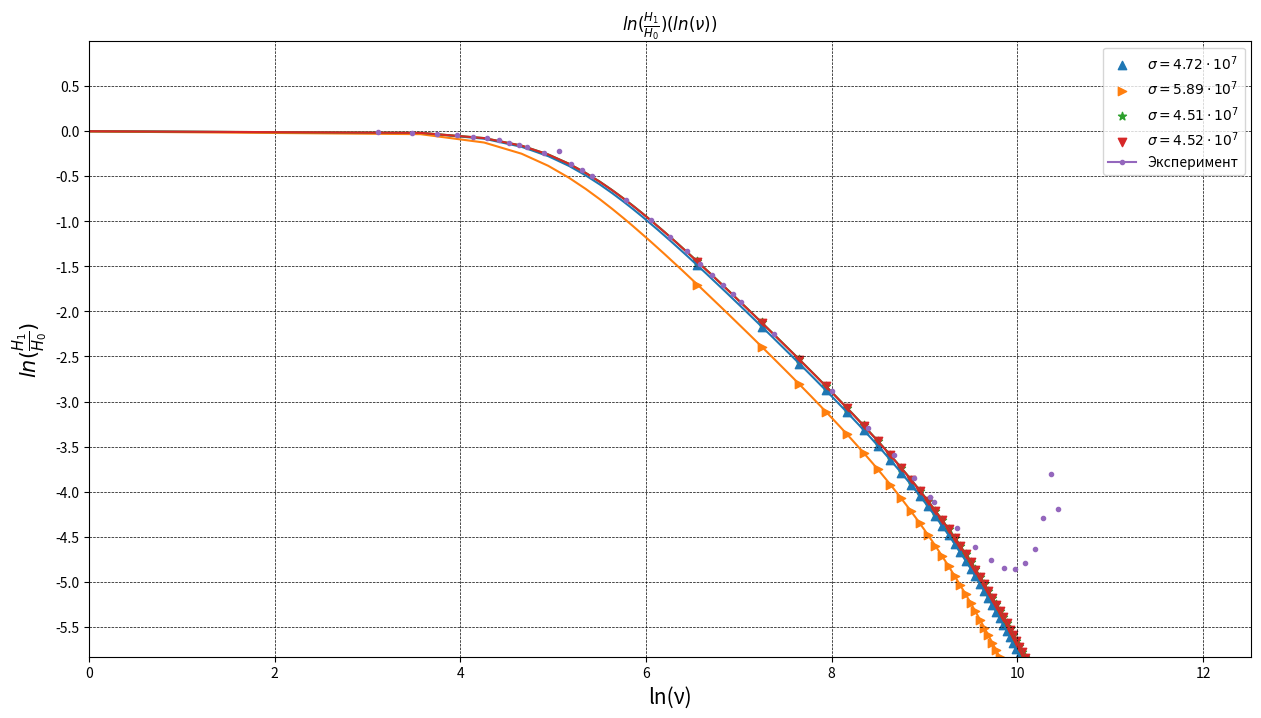

This chart was generated by the following Python code:
import scipy.interpolate as inter
import numpy as np
import pylab as plt
from matplotlib.patches import FancyArrowPatch
import math
import pandas as pd
import itertools

def interp_linear(x, y):
        coeffs = np.polyfit(x, y, 1)
        return lambda x: coeffs[0] * x + coeffs[1]

PLOT_MARKER = itertools.cycle(['.', 'v', '^', '<', '>', '*', 'o', '+', '1', '2', '3', '4'])
def plot(x, y, label = None, color = None, xerr = 0, yerr = 0,
         begin = 0, end = None, exclude = [],
         x_min = None, x_max = None, marker_size = 6,
         linestyle = 'solid', linewidth = None, func = interp_linear, unique_marker='.'):
        '''
        Creates plot with approximating line.

        :param x:                   x coordinates of points
        :param y:                   y coordinates of points
        :param label:               label of plot in legend
        :param color:               color of plot
        :param xerr:                x errors of points
        :param yerr:                y errors of points
        :param begin:               index of first point used for approximating line
        :param end:                 index of last point used for approximating line
        :param exclude:             indices of 'error' points
        :param x_min:               left end of approximating line
        :param x_max:               right end of approximating line
        :param func:                function for approximating, None -> no approximating line
        :param marker_size:         points size
        :param unique_marker:       True -> use internal unique marker, otherwise use unique_marker as marker itself

        :return x_clean, y_clean: pd.Series of values used for approximating line
        '''
        
        assert len(x) == len(y), "x and y must have same length"
        
        end = (len(x) - 1) if (end == None) else end
        
        x_clean = []
        y_clean = []
        for i in range(begin, end + 1):
                if i in exclude:
                        continue
                if np.isnan(x[i]) or np.isnan(y[i]):
                        continue
                x_clean.append(x[i])
                y_clean.append(y[i])
        
        x_min = min(x_clean) if (x_min == None) else x_min
        x_max = max(x_clean) if (x_max == None) else x_max

        x_space = np.linspace(x_min, x_max, 100)
        
        if unique_marker == True:
                unique_marker = next(PLOT_MARKER)
        
        equ = None
        p = None
        # At least two points and function for approximating.
        if (func != None and end - begin + 1 >= 2):
                equ = func(x_clean, y_clean)
                p = plt.plot(x_space, equ(x_space), label = label, c = color, linestyle = linestyle, linewidth = linewidth, marker=unique_marker)
        else:
                p = plt.plot([], [], label = label, c = color, linestyle = linestyle, linewidth = linewidth, marker=unique_marker)

        plt.errorbar(x, y, xerr = xerr, yerr = yerr,
                        ms = marker_size, fmt = unique_marker,
                        c = p[-1].get_color())

        for i in exclude:
                plt.scatter(x[i], y[i], s = 60, marker = 'x', c = 'red')

        return pd.Series(x_clean), pd.Series(y_clean), equ


not_log_y1 = np.array([0.9925906573,0.981783889,0.9702959482,0.955498671,0.9386042172,0.9199664639,0.89991054,0.8787368754,0.8567108981,0.8342649048,0.7864084723,0.7982842488,0.6903632971,0.6468870705,0.606894041,0.4664580999,0.3739161264,0.3100183946,0.2638129759,0.2295238433,0.2027493198,0.1814937498,0.1641371804,0.1497575065,0.1056186798,0.05565599957,0.03710336106,0.0273750684,0.02137210158,0.01735252438,0.01641993018,0.01227514697,0.009952551212,0.008574197741,0.00788940987,0.00776859767,0.008326251145,0.009686663087,0.01372052189,0.02241504434,0.0151708743])
not_log_x1 = np.array([22.5,32.5,42.5,52.5,62.5,72.5,82.5,92.5,102.5,112.5,135,157.5,180,202.5,225,325,425,525,625,725,825,925,1025,1125,1600,3000,4400,5800,7200,8600,9000,11500,14000,16500,19000,21500,24000,26500,29000,31500,34000])

y1 = np.array([math.log(not_log_y1[i]) for i in range(len(not_log_y1))])
x1 = np.array([math.log(not_log_x1[i]) for i in range(len(not_log_x1))])

mu0 = 4 * math.pi * 10**(-7)
D = 45 * 10**(-3)
h = 1.5 * 10**(-3)
a = D / 2 - h

def ln_h1_h0(nu, sigma):
        delta = 1 / (sigma * mu0 * math.pi * nu)**0.5
        alpha = complex(1, 1) / delta
        # print(abs(np.cosh(alpha * h) + 0.5*a*alpha * np.sinh(h * alpha)))
        return np.log(1 / abs(np.cosh(alpha * h) + 0.5*a*alpha * np.sinh(h * alpha)))

x_th = np.linspace(0.5, 35000, 1000)

sigma_low = 4.72*10**7
sigma_mid = 5.89*10**7
sigma_high = 4.51*10**7
sigma_induct = 4.52*10**7

plt.figure(figsize = (15,8))

plt.yticks(np.arange(-6.5, 0.6, step=0.5))
# plt.xticks(np.arange(0, max(x1)*1.2, step=round(((max(x1) - min(x1))/len(x1)), 0)))

plt.ylim(min(y1)*1.2, 1)
plt.xlim(0, max(x1)*1.2)

plt.grid(color = 'black', linestyle = '--', linewidth = 0.5)

plt.title("$ln(\\frac{H_1}{H_0})(ln(ν))$")
plt.ylabel("$ln(\\frac{H_1}{H_0})$", fontsize=15)
plt.xlabel(f"ln(ν)", fontsize=15)

# print(ln_h1_h0(x_th, sigma_low))

plt.plot(np.log(x_th), ln_h1_h0(x_th, sigma_low))
plt.plot(np.log(x_th), ln_h1_h0(x_th, sigma_mid))
plt.plot(np.log(x_th), ln_h1_h0(x_th, sigma_high))
plt.plot(np.log(x_th), ln_h1_h0(x_th, sigma_induct))

plt.scatter(np.log(x_th)[::20], ln_h1_h0(x_th, sigma_low)[::20], label="$\sigma = {:.3g}$".format(sigma_low).replace("e+0", " \cdot 10^"), marker='^')
plt.scatter(np.log(x_th)[::20], ln_h1_h0(x_th, sigma_mid)[::20], label="$\sigma = {:.3g}$".format(sigma_mid).replace("e+0", " \cdot 10^"), marker='>')
plt.scatter(np.log(x_th)[::20], ln_h1_h0(x_th, sigma_high)[::20], label="$\sigma = {:.3g}$".format(sigma_high).replace("e+0", " \cdot 10^"), marker='*')
plt.scatter(np.log(x_th)[::20], ln_h1_h0(x_th, sigma_induct)[::20], label="$\sigma = {:.3g}$".format(sigma_induct).replace("e+0", " \cdot 10^"), marker='v')

x_clean, y_clean, equ = plot(x1, y1, x_min=0, func=None, label="Эксперимент")

plt.legend()

plt.savefig("gr6.png")
plt.show()
